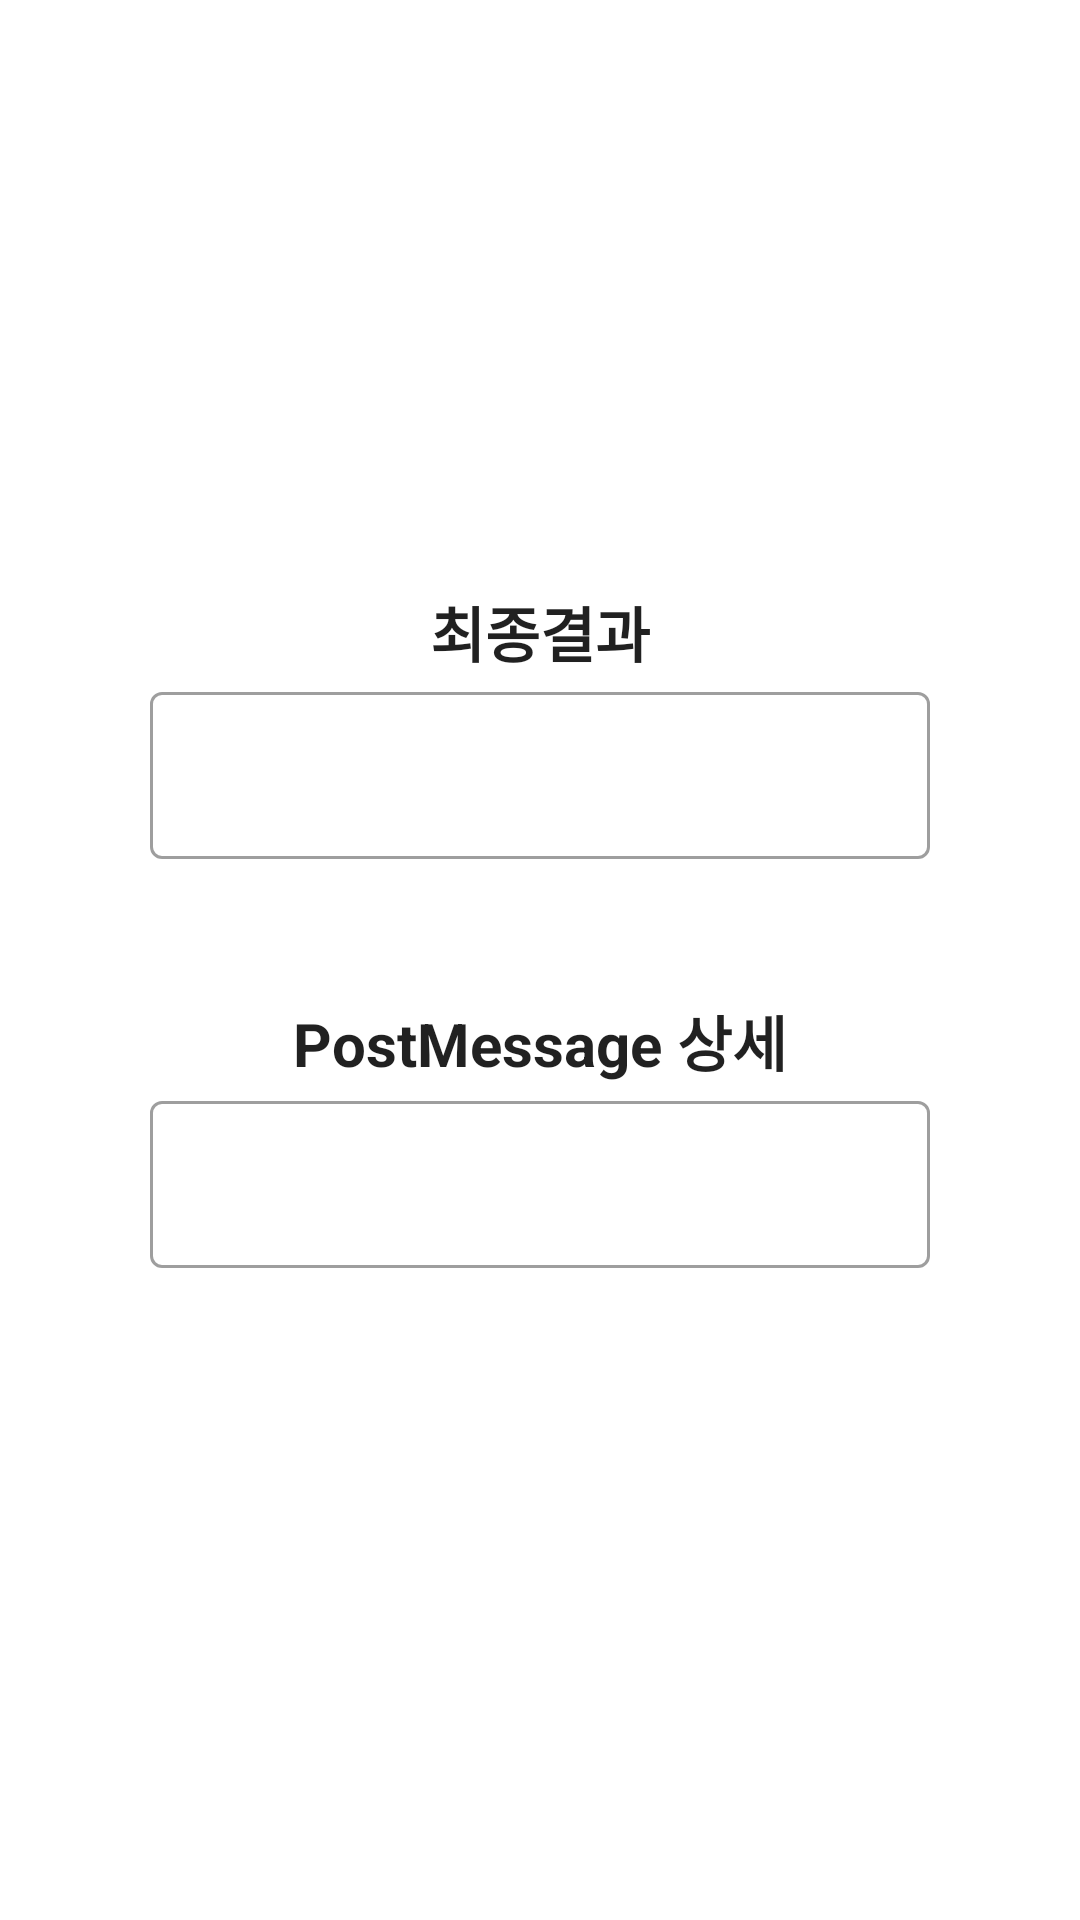

The Android layout XML behind this screen, and the referenced resources:
<!-- AndroidManifest.xml: application theme Theme.WasmOcrSampleAndroidJava -->
<!-- res/layout/activity_report.xml -->
<?xml version="1.0" encoding="utf-8"?>
<androidx.constraintlayout.widget.ConstraintLayout xmlns:android="http://schemas.android.com/apk/res/android"
    xmlns:app="http://schemas.android.com/apk/res-auto"
    xmlns:tools="http://schemas.android.com/tools"
    android:layout_width="match_parent"
    android:layout_height="match_parent"
    tools:viewBindingIgnore="true"
    tools:context=".ReportActivity">

    <ScrollView
        android:id="@+id/bio_scroll"
        android:layout_width="match_parent"
        android:layout_height="match_parent">

        <LinearLayout
            android:layout_width="match_parent"
            android:layout_height="wrap_content"
            android:orientation="vertical" >

            <TextView
                android:layout_width="match_parent"
                android:layout_height="50dp" />


            <TextView
                android:id="@+id/status"
                android:layout_width="wrap_content"
                android:layout_height="wrap_content"
                android:layout_marginTop="16dp"
                android:layout_gravity="center"
                android:textSize="20sp"
                android:textColor="?android:textColorPrimary"
                android:textStyle="bold"
                 />

            <androidx.appcompat.widget.AppCompatButton
                android:id="@+id/btn_retry"
                android:layout_width="match_parent"
                android:layout_height="wrap_content"
                android:layout_marginLeft="50dp"
                android:layout_marginTop="25dp"
                android:layout_marginRight="50dp"
                android:background="@color/blue"
                android:text="처음부터 다시하기"
                android:textColor="@color/white"
                />

            <TextView
                android:layout_width="wrap_content"
                android:layout_height="wrap_content"
                android:textSize="20sp"
                android:textColor="?android:textColorPrimary"
                android:layout_marginTop="30dp"
                android:layout_gravity="center"
                android:textStyle="bold"
                android:text="최종결과"/>

            <com.google.android.material.textfield.TextInputLayout
                style="@style/Widget.MaterialComponents.TextInputLayout.OutlinedBox"
                android:layout_width="match_parent"
                android:layout_height="wrap_content"
                android:layout_marginLeft="50dp"
                android:layout_marginRight="50dp">

                <com.google.android.material.textfield.TextInputEditText
                    android:id="@+id/result"
                    android:layout_width="match_parent"
                    android:layout_height="wrap_content"
                    android:editable="false"
                    android:text="" />
            </com.google.android.material.textfield.TextInputLayout>


            <TextView
                android:layout_width="match_parent"
                android:layout_height="16dp" />

            <LinearLayout
                android:layout_width="match_parent"
                android:layout_height="wrap_content"
                android:orientation="vertical"
                android:layout_marginLeft="50dp"
                android:layout_marginRight="50dp"
                >

                <TextView
                    android:id="@+id/textMaskImage"
                    android:layout_width="wrap_content"
                    android:layout_height="wrap_content"
                    android:layout_gravity="center"
                    android:textSize="12sp"
                    android:textColor="?android:textColorPrimary"
                    android:text="- 신분증 마스킹 사진"
                    android:visibility="gone"
                    />
                <ImageView
                    android:id="@+id/maskedImageView"
                    android:layout_width="wrap_content"
                    android:layout_height="wrap_content"
                    android:layout_gravity="center"
                    android:maxHeight="200dp"
                    android:layout_marginTop="8dp"
                    android:visibility="gone"
                    />

                <TextView
                    android:id="@+id/textOriginalImage"
                    android:layout_width="wrap_content"
                    android:layout_height="wrap_content"
                    android:layout_marginTop="16dp"
                    android:layout_gravity="center"
                    android:textSize="12sp"
                    android:textColor="?android:textColorPrimary"
                    android:text="- 신분증 원본 사진"
                    android:visibility="gone"
                    />
                <ImageView
                    android:id="@+id/originalImageView"
                    android:layout_width="wrap_content"
                    android:layout_height="wrap_content"
                    android:layout_gravity="center"
                    android:maxHeight="200dp"
                    android:layout_marginTop="8dp"
                    android:visibility="gone"
                    />
            </LinearLayout>

            <TextView
                android:layout_width="wrap_content"
                android:layout_height="wrap_content"
                android:textColor="?android:textColorPrimary"
                android:textSize="20sp"
                android:layout_marginTop="30dp"
                android:layout_gravity="center"
                android:textStyle="bold"
                android:text="PostMessage 상세"/>

            <com.google.android.material.textfield.TextInputLayout
                style="@style/Widget.MaterialComponents.TextInputLayout.OutlinedBox"
                android:layout_width="match_parent"
                android:layout_height="wrap_content"
                android:layout_marginLeft="50dp"
                android:layout_marginRight="50dp">

                <com.google.android.material.textfield.TextInputEditText
                    android:id="@+id/detail"
                    android:layout_width="match_parent"
                    android:layout_height="wrap_content"
                    android:editable="false"
                    android:text="" />
            </com.google.android.material.textfield.TextInputLayout>

            <TextView
                android:layout_width="wrap_content"
                android:layout_height="50dp" />


        </LinearLayout>
    </ScrollView>
</androidx.constraintlayout.widget.ConstraintLayout>
<!-- resources referenced by this layout -->
<resources>
  <style name="Theme.WasmOcrSampleAndroidJava" parent="Theme.MaterialComponents.DayNight.DarkActionBar">
          
          <item name="colorPrimary">@color/purple_500</item>
          <item name="colorPrimaryVariant">@color/purple_700</item>
          <item name="colorOnPrimary">@color/white</item>
          
          <item name="colorSecondary">@color/teal_200</item>
          <item name="colorSecondaryVariant">@color/teal_700</item>
          <item name="colorOnSecondary">@color/black</item>
          
          <item name="android:statusBarColor">?attr/colorPrimaryVariant</item>
          
          <item name="windowNoTitle">true</item>
      </style>
  <!-- not gathered from this repository: default colours our renderer supplied (Android Studio template values) -->
  <color name="purple_500">#FF6200EE</color>
  <color name="purple_700">#FF3700B3</color>
  <color name="teal_200">#FF03DAC5</color>
  <color name="teal_700">#FF018786</color>
  <color name="black">#FF000000</color>
  <color name="white">#FFFFFFFF</color>
</resources>
